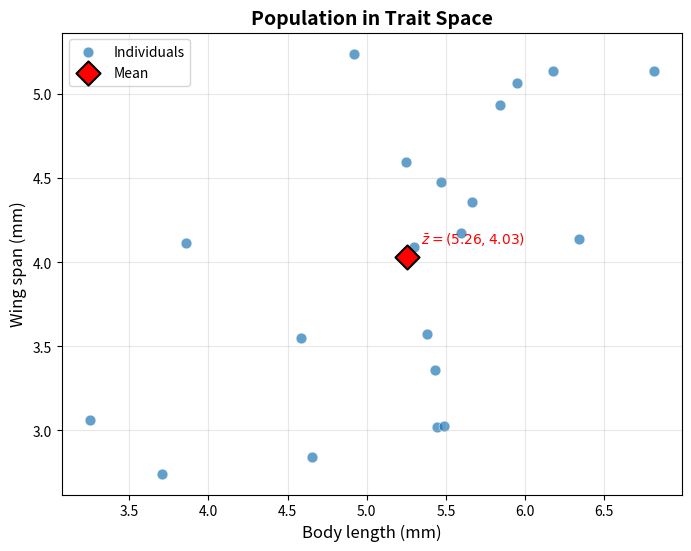
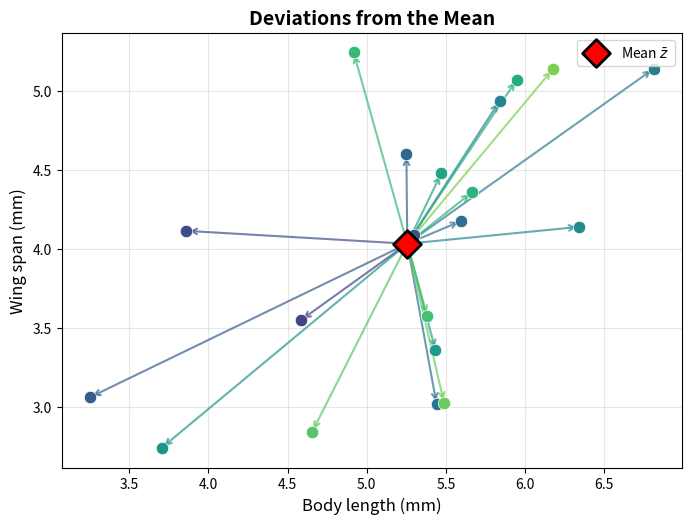

These figures' Python source, in order:
#!/usr/bin/env python3
"""
================================================================================
CHAPTER 1: Points and Trait Space
================================================================================
Book: "Seeing the Shape: A Geometric Introduction to Multivariate Quantitative 
       Genetics" by Daniel Ortiz-Barrientos

This script introduces the fundamental geometric perspective:
  - Traits as axes in a coordinate system
  - Individual phenotypes as POINTS in trait space
  - Differences between individuals as ARROWS (vectors)
  - The population mean as a natural reference point

Key Insight:
    A multivariate phenotype is not a list of numbers—it is a LOCATION in space.
    This simple change in perspective is the foundation of everything that follows.

Sections covered:
    §1.1 Traits as axes, individuals as points
    §1.2 Differences between individuals as arrows
    §1.3 The mean as natural reference
    §1.4 Adding and stretching arrows
    §1.5 From arrows to vectors
    §1.6 Distances and lengths of vectors

================================================================================
"""

import numpy as np
import matplotlib.pyplot as plt
from typing import Tuple, List

# -----------------------------------------------------------------------------
# SECTION 1.1: Traits as Axes, Individuals as Points
# -----------------------------------------------------------------------------
# 
# The central conceptual move: think of each measured trait as an AXIS in a
# coordinate system. With p traits, we have a p-dimensional space.
#
# Each individual organism is then a POINT in this space, located at the
# coordinates given by its trait values.
#
# Example: If we measure body length (x) and wing span (y), then an individual
# with length 4.2 and wingspan 3.1 is the point (4.2, 3.1).

def plot_trait_space_2d(
    data: np.ndarray,
    trait_names: Tuple[str, str] = ("Trait 1", "Trait 2"),
    title: str = "Trait Space",
    show_mean: bool = True,
    ax: plt.Axes = None
) -> plt.Axes:
    """
    Plot individuals as points in a 2D trait space.
    
    This is the most fundamental visualization in multivariate analysis:
    each row of `data` becomes a point, revealing the SHAPE of variation.
    
    Parameters
    ----------
    data : np.ndarray
        An (n × 2) array where each row is an individual's phenotype.
    trait_names : tuple of str
        Labels for the x and y axes.
    title : str
        Plot title.
    show_mean : bool
        If True, mark the centroid (mean phenotype) with a red diamond.
    ax : matplotlib Axes, optional
        Axes to plot on. If None, creates a new figure.
    
    Returns
    -------
    ax : matplotlib Axes
        The axes with the plot.
    
    Example
    -------
    >>> data = np.array([[4.2, 3.1], [5.1, 3.8], [3.9, 2.9]])
    >>> plot_trait_space_2d(data, ("Body length", "Wing span"))
    """
    if ax is None:
        fig, ax = plt.subplots(figsize=(8, 6))
    
    # Plot each individual as a point
    ax.scatter(data[:, 0], data[:, 1], s=60, alpha=0.7, 
               edgecolors='white', linewidths=0.5, label='Individuals')
    
    # Optionally show the mean (centroid)
    if show_mean:
        mean = np.mean(data, axis=0)
        ax.scatter(mean[0], mean[1], s=150, c='red', marker='D',
                   edgecolors='black', linewidths=1.5, label=f'Mean', zorder=5)
        ax.annotate(f'$\\bar{{z}} = ({mean[0]:.2f}, {mean[1]:.2f})$',
                    xy=mean, xytext=(10, 10), textcoords='offset points',
                    fontsize=10, color='red')
    
    ax.set_xlabel(trait_names[0], fontsize=12)
    ax.set_ylabel(trait_names[1], fontsize=12)
    ax.set_title(title, fontsize=14, fontweight='bold')
    ax.legend(loc='best')
    ax.grid(True, alpha=0.3)
    
    return ax


# -----------------------------------------------------------------------------
# SECTION 1.2: Differences Between Individuals as Arrows
# -----------------------------------------------------------------------------
#
# The difference between two individuals i and j is the ARROW from i to j.
# 
# Algebraically: difference = z_j - z_i
# Geometrically: an arrow pointing from z_i to z_j
#
# This arrow has:
#   - A DIRECTION: which way you must go in trait space
#   - A LENGTH: how far you must go
#
# These arrows are the precursors to vectors.

def plot_difference_arrow(
    z_i: np.ndarray,
    z_j: np.ndarray,
    ax: plt.Axes,
    label_i: str = "i",
    label_j: str = "j",
    arrow_color: str = 'blue'
) -> None:
    """
    Draw an arrow from individual i to individual j, showing their difference.
    
    The difference z_j - z_i tells us:
      - "Start at z_i. Move (z_j[0] - z_i[0]) units in trait 1."
      - "Then move (z_j[1] - z_i[1]) units in trait 2."
      - "You arrive at z_j."
    
    Parameters
    ----------
    z_i, z_j : np.ndarray
        Phenotype vectors (1D arrays of length 2).
    ax : matplotlib Axes
        Axes to draw on.
    label_i, label_j : str
        Labels for the points.
    arrow_color : str
        Color of the difference arrow.
    """
    # Plot the two points
    ax.scatter(*z_i, s=100, c='black', zorder=5)
    ax.scatter(*z_j, s=100, c='black', zorder=5)
    
    # Label them
    ax.annotate(label_i, z_i, xytext=(5, 5), textcoords='offset points', fontsize=12)
    ax.annotate(label_j, z_j, xytext=(5, 5), textcoords='offset points', fontsize=12)
    
    # Draw the arrow from i to j
    ax.annotate('', xy=z_j, xytext=z_i,
                arrowprops=dict(arrowstyle='->', color=arrow_color, lw=2))
    
    # Compute and display the difference
    diff = z_j - z_i
    midpoint = (z_i + z_j) / 2
    ax.text(midpoint[0], midpoint[1] + 0.2, 
            f'$\\Delta z = ({diff[0]:.1f}, {diff[1]:.1f})$',
            fontsize=10, ha='center', color=arrow_color)


# -----------------------------------------------------------------------------
# SECTION 1.3: The Mean as Natural Reference
# -----------------------------------------------------------------------------
#
# When summarizing a population, we need a reference point. The MEAN is the
# natural choice because:
#
#   1. Deviations from the mean sum to zero (by definition)
#   2. The mean minimizes the sum of squared distances
#   3. It represents the "center of mass" of the point cloud
#
# Once we fix the mean as reference, every individual is described by its
# DEVIATION from the mean: d_i = z_i - z̄

def compute_deviations(data: np.ndarray) -> Tuple[np.ndarray, np.ndarray]:
    """
    Compute the mean and individual deviations from the mean.
    
    The deviation d_i = z_i - z̄ is the arrow from the mean to individual i.
    
    Properties of deviations:
      - They always sum to zero: Σ d_i = 0 (this defines the mean!)
      - They are the building blocks of variance and covariance
    
    Parameters
    ----------
    data : np.ndarray
        An (n × p) array of phenotypes.
    
    Returns
    -------
    mean : np.ndarray
        The mean phenotype (length p).
    deviations : np.ndarray
        An (n × p) array of deviations from the mean.
    
    Example
    -------
    >>> data = np.array([[2, 3], [4, 5], [6, 7]])
    >>> mean, devs = compute_deviations(data)
    >>> print(mean)  # [4. 5.]
    >>> print(devs.sum(axis=0))  # [0. 0.] - deviations sum to zero!
    """
    mean = np.mean(data, axis=0)
    deviations = data - mean  # Broadcasting: subtracts mean from each row
    
    # Sanity check: deviations must sum to zero (up to floating point error)
    assert np.allclose(deviations.sum(axis=0), 0), "Deviations should sum to zero!"
    
    return mean, deviations


def plot_deviations_from_mean(
    data: np.ndarray,
    trait_names: Tuple[str, str] = ("Trait 1", "Trait 2"),
    ax: plt.Axes = None
) -> plt.Axes:
    """
    Visualize each individual's deviation from the mean as an arrow.
    
    This plot shows that variance is about the LENGTHS of these arrows:
    how far, on average, do individuals sit from the center?
    """
    if ax is None:
        fig, ax = plt.subplots(figsize=(8, 8))
    
    mean, deviations = compute_deviations(data)
    n = len(data)
    
    # Plot the mean as the reference point
    ax.scatter(mean[0], mean[1], s=200, c='red', marker='D', 
               edgecolors='black', linewidths=2, zorder=10, label='Mean $\\bar{z}$')
    
    # Plot each individual and its deviation arrow
    colors = plt.cm.viridis(np.linspace(0.2, 0.8, n))
    for i, (point, dev) in enumerate(zip(data, deviations)):
        # Draw arrow from mean to point
        ax.annotate('', xy=point, xytext=mean,
                    arrowprops=dict(arrowstyle='->', color=colors[i], lw=1.5, alpha=0.7))
        # Plot the point
        ax.scatter(point[0], point[1], s=80, c=[colors[i]], 
                   edgecolors='white', linewidths=0.5, zorder=5)
    
    ax.set_xlabel(trait_names[0], fontsize=12)
    ax.set_ylabel(trait_names[1], fontsize=12)
    ax.set_title('Deviations from the Mean', fontsize=14, fontweight='bold')
    ax.legend(loc='best')
    ax.grid(True, alpha=0.3)
    ax.set_aspect('equal')
    
    return ax


# -----------------------------------------------------------------------------
# SECTION 1.4 & 1.5: Adding and Stretching Arrows → Vectors
# -----------------------------------------------------------------------------
#
# Arrows in trait space have two key properties:
#   1. They can be ADDED: join head-to-tail
#   2. They can be SCALED: stretch or shrink
#
# Any object with these properties is called a VECTOR.
# 
# The selection differential, the response to selection, and the selection
# gradient are all vectors. Evolutionary change IS vector arithmetic.

def add_vectors(u: np.ndarray, v: np.ndarray) -> np.ndarray:
    """
    Add two vectors: the combined change from applying u then v.
    
    Geometrically: place v's tail at u's head. The sum is the arrow
    from u's tail to v's head.
    
    Biologically: if one generation changes by u and the next by v,
    the total change is u + v.
    """
    return u + v


def scale_vector(c: float, v: np.ndarray) -> np.ndarray:
    """
    Scale a vector by a constant factor.
    
    c > 1: stretch (larger change in the same direction)
    0 < c < 1: shrink (smaller change in the same direction)
    c < 0: reverse direction
    c = 0: no change at all (zero vector)
    """
    return c * v


def demonstrate_vector_operations():
    """
    Demonstrate vector addition and scaling with evolutionary interpretation.
    """
    print("=" * 60)
    print("VECTOR OPERATIONS IN TRAIT SPACE")
    print("=" * 60)
    
    # Example vectors
    u = np.array([2.0, 1.0])   # Change in generation 1
    v = np.array([1.0, 3.0])   # Change in generation 2
    
    print(f"\nVector u (gen 1 response): {u}")
    print(f"Vector v (gen 2 response): {v}")
    
    # Addition
    total = add_vectors(u, v)
    print(f"\nTotal change u + v: {total}")
    print("  → Two generations of response accumulate by vector addition")
    
    # Scaling
    doubled = scale_vector(2.0, u)
    halved = scale_vector(0.5, u)
    reversed_v = scale_vector(-1.0, v)
    
    print(f"\nDouble the selection intensity: 2u = {doubled}")
    print(f"Half the selection intensity: 0.5u = {halved}")
    print(f"Reverse selection direction: -v = {reversed_v}")
    
    # Create visualization
    fig, axes = plt.subplots(1, 2, figsize=(12, 5))
    
    # Panel 1: Vector addition
    ax1 = axes[0]
    origin = np.array([0, 0])
    
    # Draw u from origin
    ax1.annotate('', xy=u, xytext=origin,
                arrowprops=dict(arrowstyle='->', color='blue', lw=2))
    ax1.text(u[0]/2, u[1]/2 - 0.3, '$\\mathbf{u}$', fontsize=14, color='blue')
    
    # Draw v from tip of u
    ax1.annotate('', xy=u + v, xytext=u,
                arrowprops=dict(arrowstyle='->', color='red', lw=2))
    ax1.text(u[0] + v[0]/2 + 0.2, u[1] + v[1]/2, '$\\mathbf{v}$', fontsize=14, color='red')
    
    # Draw sum from origin
    ax1.annotate('', xy=u + v, xytext=origin,
                arrowprops=dict(arrowstyle='->', color='green', lw=2.5))
    ax1.text(total[0]/2 - 0.4, total[1]/2, '$\\mathbf{u+v}$', fontsize=14, color='green')
    
    ax1.set_xlim(-0.5, 5)
    ax1.set_ylim(-0.5, 5)
    ax1.set_aspect('equal')
    ax1.grid(True, alpha=0.3)
    ax1.set_xlabel('Trait 1')
    ax1.set_ylabel('Trait 2')
    ax1.set_title('(a) Vector Addition: Head-to-Tail', fontweight='bold')
    
    # Panel 2: Scaling
    ax2 = axes[1]
    
    # Original vector
    ax2.annotate('', xy=u, xytext=origin,
                arrowprops=dict(arrowstyle='->', color='blue', lw=2))
    ax2.text(u[0] + 0.1, u[1], '$\\mathbf{u}$', fontsize=14, color='blue')
    
    # Scaled versions
    ax2.annotate('', xy=doubled, xytext=origin,
                arrowprops=dict(arrowstyle='->', color='purple', lw=2, alpha=0.7))
    ax2.text(doubled[0] + 0.1, doubled[1], '$2\\mathbf{u}$', fontsize=14, color='purple')
    
    ax2.annotate('', xy=halved, xytext=origin,
                arrowprops=dict(arrowstyle='->', color='orange', lw=2, alpha=0.7))
    ax2.text(halved[0] + 0.1, halved[1] - 0.2, '$0.5\\mathbf{u}$', fontsize=14, color='orange')
    
    ax2.set_xlim(-0.5, 5)
    ax2.set_ylim(-0.5, 3)
    ax2.set_aspect('equal')
    ax2.grid(True, alpha=0.3)
    ax2.set_xlabel('Trait 1')
    ax2.set_ylabel('Trait 2')
    ax2.set_title('(b) Vector Scaling: Stretch and Shrink', fontweight='bold')
    
    plt.tight_layout()
    plt.savefig('ch01_vector_operations.png', dpi=150, bbox_inches='tight')
    plt.show()
    
    print("\n✓ Figure saved: ch01_vector_operations.png")


# -----------------------------------------------------------------------------
# SECTION 1.6: Distances and Lengths of Vectors
# -----------------------------------------------------------------------------
#
# The LENGTH of a vector is given by the Pythagorean theorem:
#
#   ||v|| = sqrt(v₁² + v₂² + ... + vₚ²)
#
# The SQUARED LENGTH is even simpler:
#
#   ||v||² = v₁² + v₂² + ... + vₚ² = v^T v
#
# This sum of squared components is the foundation of variance.

def vector_length(v: np.ndarray) -> float:
    """
    Compute the Euclidean length (norm) of a vector.
    
    ||v|| = sqrt(Σ vᵢ²) = sqrt(v^T v)
    
    This is the straight-line distance from the origin to the tip of v.
    """
    return np.sqrt(np.sum(v**2))


def squared_length(v: np.ndarray) -> float:
    """
    Compute the squared length of a vector: ||v||² = v^T v.
    
    Why squared length matters:
      1. Computationally simpler (no square root)
      2. Connects directly to variance: Var(X) = E[||x - μ||²]
      3. The foundation of least-squares methods
    """
    return np.sum(v**2)


def euclidean_distance(z_i: np.ndarray, z_j: np.ndarray) -> float:
    """
    Euclidean distance between two phenotypes.
    
    d(i, j) = ||z_j - z_i|| = sqrt(Σ (z_jk - z_ik)²)
    
    This measures "how different" two individuals are in trait space.
    
    WARNING: This ignores correlations between traits! 
    (See Chapter 5 for why this is a problem.)
    """
    diff = z_j - z_i
    return vector_length(diff)


# -----------------------------------------------------------------------------
# MAIN DEMONSTRATION
# -----------------------------------------------------------------------------

if __name__ == "__main__":
    print("\n" + "=" * 70)
    print("CHAPTER 1: Points and Trait Space")
    print("Seeing the Shape — Code Companion")
    print("=" * 70)
    
    # Generate example data: 20 individuals measured for 2 traits
    np.random.seed(42)
    n = 20
    
    # Create correlated data (positive covariance)
    # This simulates, e.g., body size traits that scale together
    mean_true = np.array([5.0, 4.0])
    cov_true = np.array([[1.0, 0.6],
                         [0.6, 0.8]])
    
    data = np.random.multivariate_normal(mean_true, cov_true, size=n)
    
    print(f"\nSimulated data: {n} individuals, 2 traits")
    print(f"True mean: {mean_true}")
    print(f"Sample mean: {data.mean(axis=0).round(3)}")
    
    # Demonstrate the core concepts
    print("\n" + "-" * 50)
    print("Section 1.1: Plotting trait space")
    print("-" * 50)
    
    fig, ax = plt.subplots(figsize=(8, 6))
    plot_trait_space_2d(data, ("Body length (mm)", "Wing span (mm)"), 
                        "Population in Trait Space", ax=ax)
    plt.savefig('ch01_trait_space.png', dpi=150, bbox_inches='tight')
    plt.show()
    print("✓ Saved: ch01_trait_space.png")
    
    print("\n" + "-" * 50)
    print("Section 1.3: Deviations from the mean")
    print("-" * 50)
    
    mean, deviations = compute_deviations(data)
    print(f"Mean phenotype: {mean.round(3)}")
    print(f"Sum of deviations: {deviations.sum(axis=0).round(10)}")
    print("  → Deviations sum to zero (by definition of mean)")
    
    fig, ax = plt.subplots(figsize=(8, 8))
    plot_deviations_from_mean(data, ("Body length (mm)", "Wing span (mm)"), ax=ax)
    plt.savefig('ch01_deviations.png', dpi=150, bbox_inches='tight')
    plt.show()
    print("✓ Saved: ch01_deviations.png")
    
    print("\n" + "-" * 50)
    print("Section 1.4-1.5: Vector operations")
    print("-" * 50)
    demonstrate_vector_operations()
    
    print("\n" + "-" * 50)
    print("Section 1.6: Distances and lengths")
    print("-" * 50)
    
    # Pick two individuals and compute their distance
    i, j = 0, 5
    z_i, z_j = data[i], data[j]
    dist = euclidean_distance(z_i, z_j)
    
    print(f"\nIndividual {i}: {z_i.round(3)}")
    print(f"Individual {j}: {z_j.round(3)}")
    print(f"Euclidean distance: {dist:.4f}")
    print(f"Difference vector: {(z_j - z_i).round(3)}")
    print(f"Length of difference: {vector_length(z_j - z_i):.4f}")
    
    # Verify the connection: distance = length of difference
    assert np.isclose(dist, vector_length(z_j - z_i))
    print("✓ Distance = length of difference vector (verified)")
    
    print("\n" + "=" * 70)
    print("END OF CHAPTER 1")
    print("=" * 70)
    print("""
Key Takeaways:
  1. A phenotype is a POINT in trait space
  2. Differences between phenotypes are VECTORS (arrows)
  3. The mean is the natural reference point; deviations sum to zero
  4. Vectors can be added (head-to-tail) and scaled
  5. Distance is the length of the difference vector
  
Next: Chapter 2 introduces the dot product and angles between vectors.
""")


# =============================================================================
# EXERCISES
# =============================================================================
"""
EXERCISE 1.1: Trait Space Dimensions
------------------------------------
A bird ecologist measures wing length, tarsus length, bill depth, and body mass.
(a) How many dimensions does this trait space have?
(b) Can you visualize this space directly?
(c) What strategies might help you understand patterns in 4D data?

EXERCISE 1.2: The Mean Minimizes Squared Distances
--------------------------------------------------
For data points x = [1, 3, 5, 7, 9]:
(a) Compute the mean x̄
(b) Compute the sum of squared distances to x̄: Σ(xᵢ - x̄)²
(c) Try a different reference point (e.g., 6). Is the sum larger?
(d) Prove that the mean minimizes this sum (hint: use calculus)

EXERCISE 1.3: Vector Arithmetic in Selection
---------------------------------------------
A population's mean phenotype is z̄ = (10, 8).
After selection, the mean of survivors is z̄* = (11, 8.5).
(a) What is the selection differential S = z̄* - z̄?
(b) If heritability is h² = 0.4 for both traits, what is the response R = h²S?
(c) What is the new mean after response?

EXERCISE 1.4: Distance in Different Units
------------------------------------------
Two beetles differ by 2mm in body length and 0.5g in mass.
(a) What is the Euclidean distance?
(b) Convert mass to mg. What is the new distance?
(c) Why is this a problem? (See Chapter 5 for the solution)
"""
